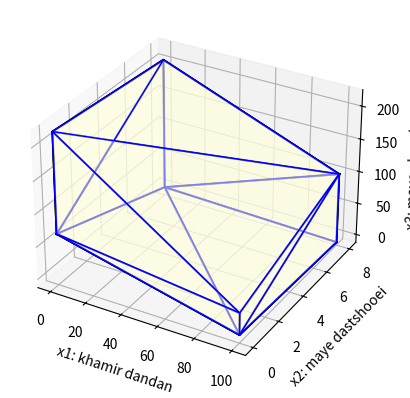

Source code (Python):
import numpy as np
import matplotlib.pyplot as plt
from mpl_toolkits.mplot3d.art3d import Poly3DCollection
from scipy.spatial import ConvexHull

# تعریف محدودیت‌ها
def constraints(x1, x2, x3):
    return (
        x2 <= 8 and
        x1 + x2 + 3*x3 <= 200 and
        2*x1 + 2*x2 + x3 <= 110 and
        x1 >= 0 and
        x2 >= 0 and
        x3 >= 0
    )

# ایجاد نقاطی که محدودیت‌ها را رعایت می‌کنند
x1_vals = np.linspace(0, 100, 50)
x2_vals = np.linspace(0, 8, 50)
x3_vals = np.linspace(0, 100, 50)

points = []
for x1 in x1_vals:
    for x2 in x2_vals:
        for x3 in x3_vals:
            if constraints(x1, x2, x3):
                points.append([x1, x2, x3])

points = np.array(points)

# محاسبه محدب محدب
hull = ConvexHull(points)

# تعریف نقاط مرزی برای هر محدودیت
boundary_points = []

for x1 in x1_vals:
    for x3 in x3_vals:
        boundary_points.append([x1, 8, x3])  # x2 <= 8

for x1 in x1_vals:
    for x2 in x2_vals:
        boundary_points.append([x1, x2, 200 - 2*x1 - x2])  # 2*x1 + x2 + x3 <= 200
        boundary_points.append([x1, x2, (200 - x1 - x2) / 3])  # x1 + x2 + 3*x3 <= 200
        boundary_points.append([x1, x2, (110 - x1 - x2) * 2])  # x1 + x2 + 0.5*x3 <= 110

boundary_points = np.array(boundary_points)

# محاسبه محدب محدب مرزها
hull = ConvexHull(boundary_points)

# رسم چندوجهی
fig = plt.figure()
ax = fig.add_subplot(111, projection='3d')

# افزودن سطوح چندوجهی
poly3d = [[boundary_points[vertice] for vertice in simplex] for simplex in hull.simplices]
ax.add_collection3d(Poly3DCollection(poly3d, facecolors='lightyellow', linewidths=1, edgecolors='blue', alpha=0.5))

# رسم مرزهای محدودیت‌ها
for simplex in hull.simplices:
    simplex = np.append(simplex, simplex[0])  # بسته شدن چندوجهی
    ax.plot(boundary_points[simplex, 0], boundary_points[simplex, 1], boundary_points[simplex, 2], 'k-')

# تنظیمات نمودار
ax.set_xlabel('x1: khamir dandan ') 
ax.set_ylabel('x2: maye dastshooei ')
ax.set_zlabel('x3: maye ebasshooei ')

plt.show()
